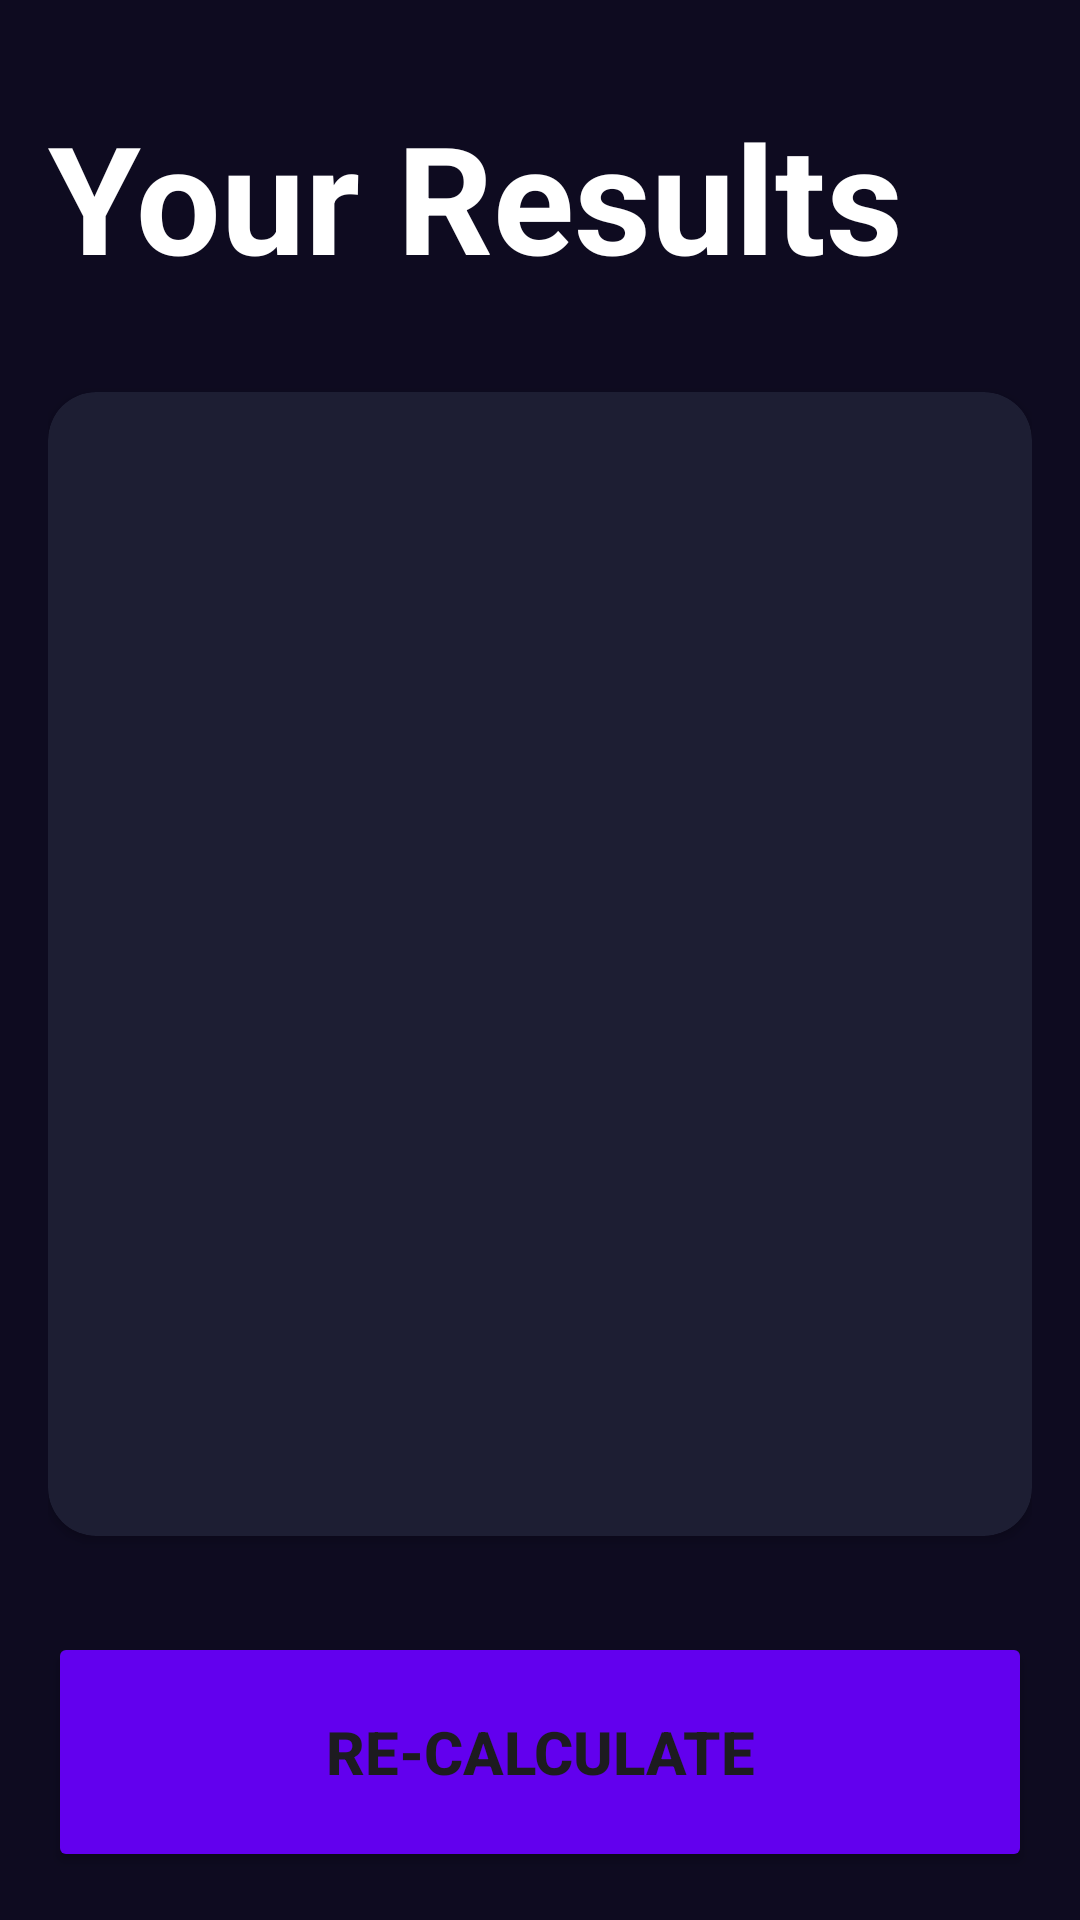

Here is an Android app screen rendered from its layout file. Give the layout XML and the strings, colors and styles it references.
<!-- AndroidManifest.xml: application theme Theme.Activiat3Xml -->
<!-- res/layout/activity_result_imcactivity.xml -->
<?xml version="1.0" encoding="utf-8"?>
<androidx.constraintlayout.widget.ConstraintLayout xmlns:android="http://schemas.android.com/apk/res/android"
    xmlns:app="http://schemas.android.com/apk/res-auto"
    xmlns:tools="http://schemas.android.com/tools"
    android:id="@+id/main"
    android:layout_width="match_parent"
    android:layout_height="match_parent"
    android:padding="16dp"
    android:background="@color/background_app"
    tools:context=".imccalculator.ResultIMCActivity">

    <TextView
        android:id="@+id/tvTitle"
        app:layout_constraintTop_toTopOf="parent"
        app:layout_constraintStart_toStartOf="parent"
        android:layout_width="wrap_content"
        android:layout_height="wrap_content"
        android:textSize="50sp"
        android:layout_marginTop="16dp"
        android:textStyle="bold"
        android:textColor="@color/white"
        android:text="@string/result"/>

    <androidx.cardview.widget.CardView
        android:layout_width="0dp"
        android:layout_height="0dp"
        app:cardBackgroundColor="@color/background_component"
        app:cardCornerRadius="16dp"
        android:layout_marginVertical="32dp"
        app:layout_constraintStart_toStartOf="parent"
        app:layout_constraintEnd_toEndOf="parent"
        app:layout_constraintBottom_toTopOf="@+id/btnRecalculate"
        app:layout_constraintTop_toBottomOf="@+id/tvTitle">

        <androidx.appcompat.widget.LinearLayoutCompat
            android:layout_width="match_parent"
            android:layout_height="match_parent"
            android:gravity="center"
            android:orientation="vertical">

            <TextView
                android:id="@+id/tvResult"
                android:layout_width="wrap_content"
                android:layout_height="wrap_content"
                android:textSize="26sp"
                android:textStyle="bold"
                tools:text="Normal"/>

            <TextView
                android:id="@+id/tvIMC"
                android:layout_width="wrap_content"
                android:layout_height="wrap_content"
                android:textColor="@color/white"
                android:textSize="70sp"
                android:layout_marginVertical="64dp"
                android:textStyle="bold"
                tools:text="Normal"/>

            <TextView
                android:id="@+id/tvDescription"
                android:layout_width="wrap_content"
                android:layout_height="wrap_content"
                android:textColor="@color/white"
                android:textSize="26sp"
                tools:text="Normal"/>
        </androidx.appcompat.widget.LinearLayoutCompat>


    </androidx.cardview.widget.CardView>


    <Button
        android:id="@+id/btnRecalculate"
        android:layout_width="0dp"
        android:text="@string/recalculate"
        android:textStyle="bold"
        android:textSize="20sp"
        app:layout_constraintStart_toStartOf="parent"
        app:layout_constraintEnd_toEndOf="parent"
        app:layout_constraintBottom_toBottomOf="parent"
        android:layout_height="80dp"
        android:backgroundTint="@color/purple_500"
        />
</androidx.constraintlayout.widget.ConstraintLayout>
<!-- resources referenced by this layout -->
<resources>
  <color name="background_app">#0E0B20</color>
  <color name="background_component">#1D1E33</color>
  <color name="purple_500">#FF6200EE</color>
  <color name="white">#FFFFFFFF</color>
  <string name="recalculate">RE-CALCULATE</string>
  <string name="result">Your Results</string>
  <style name="Theme.Activiat3Xml" parent="Base.Theme.Activiat3Xml" />
  <style name="Base.Theme.Activiat3Xml" parent="Theme.Material3.DayNight.NoActionBar">
          
          
      </style>
</resources>
